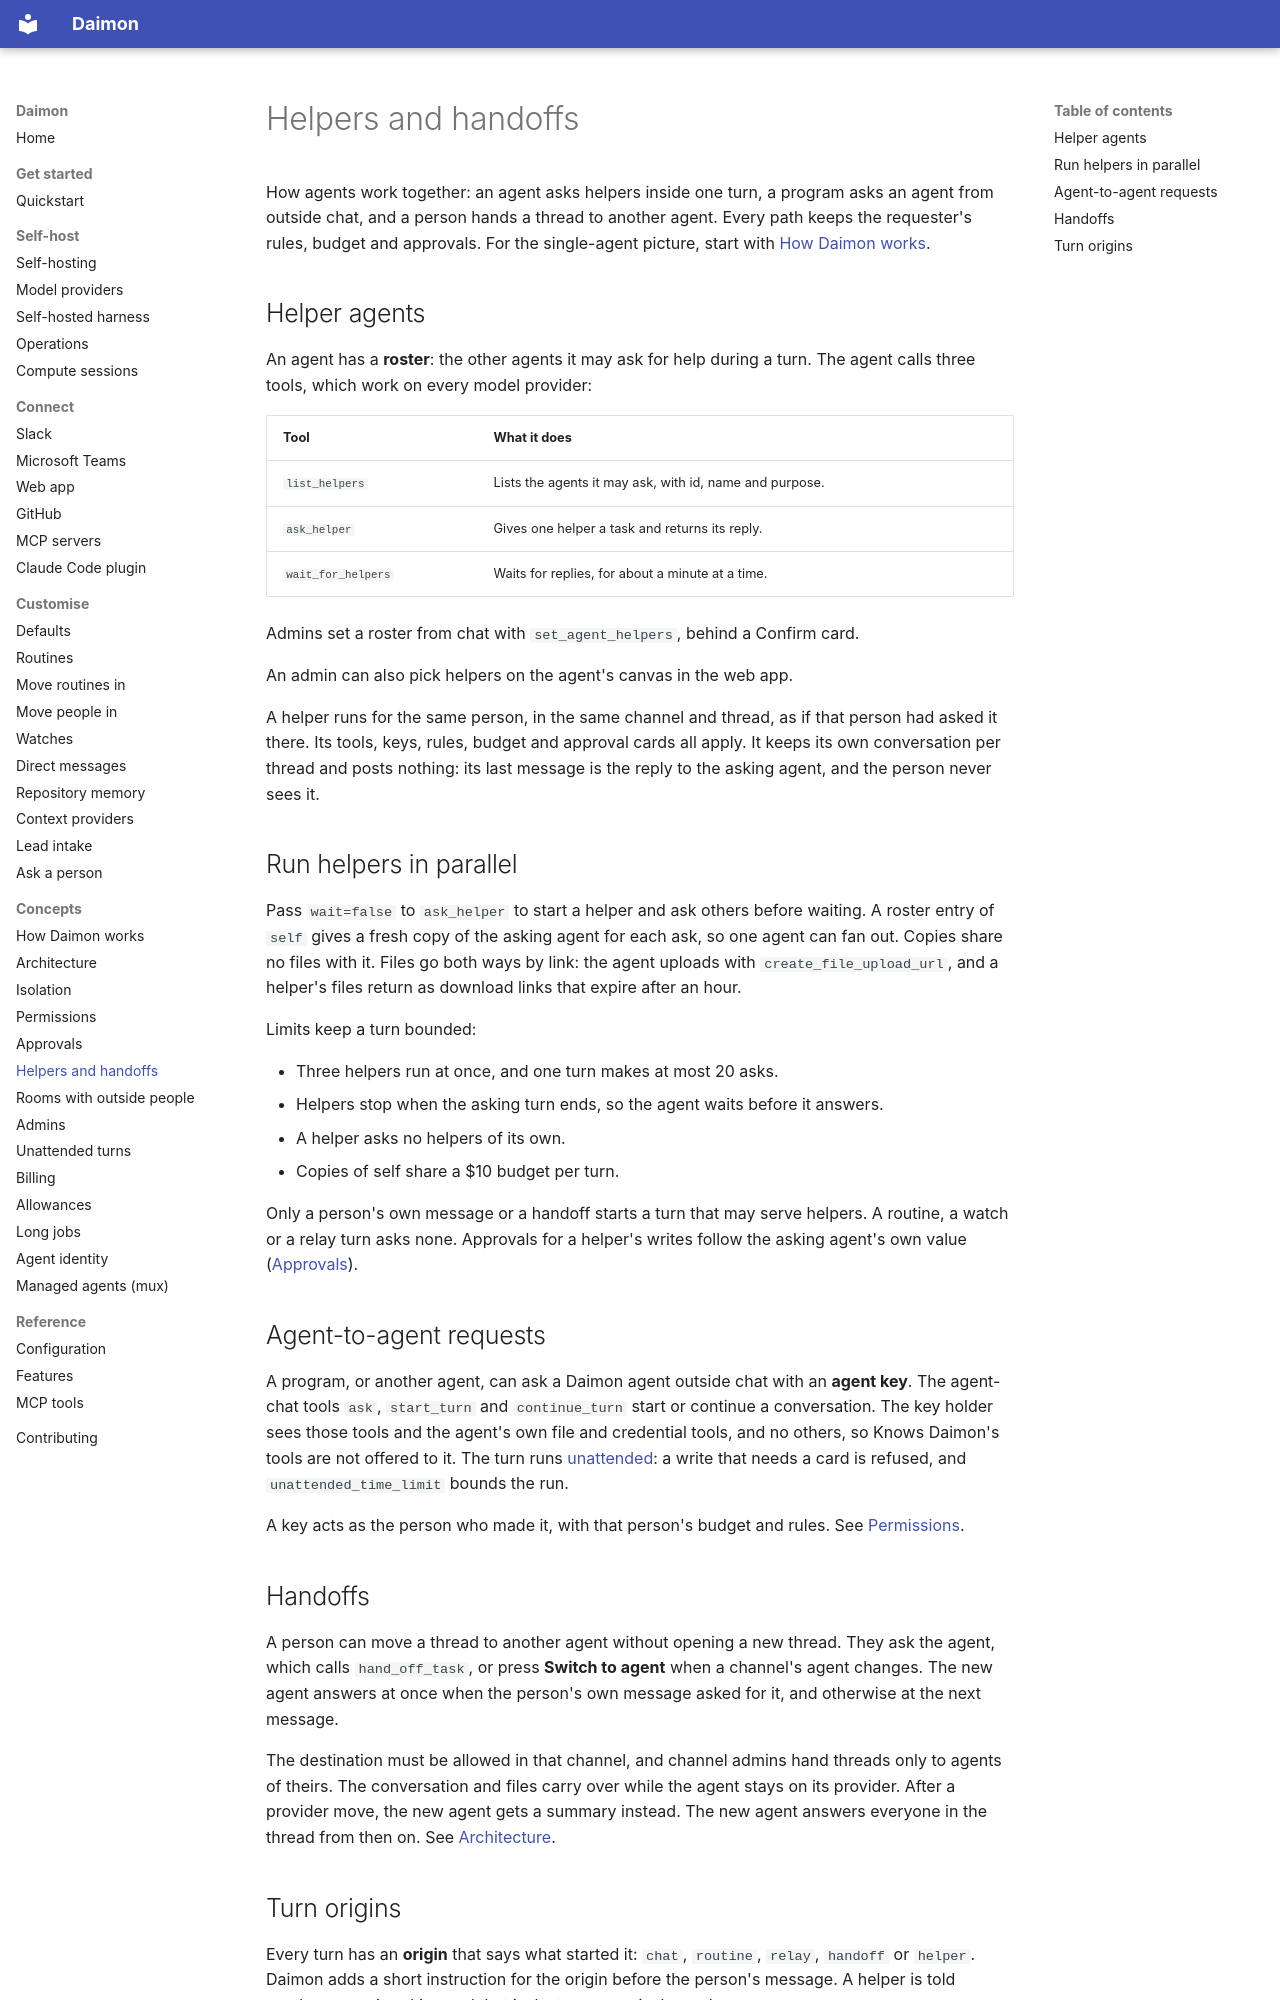

repository: pymc-labs/daimon · page: helpers/index.html · generator: mkdocs

# Helpers and handoffs

How agents work together: an agent asks helpers inside one turn, a program asks an
agent from outside chat, and a person hands a thread to another agent. Every path
keeps the requester's rules, budget and approvals. For the single-agent picture, start
with [How Daimon works](how-daimon-works.md).

## Helper agents

An agent has a **roster**: the other agents it may ask for help during a turn. The
agent calls three tools, which work on every model provider:

| Tool | What it does |
| --- | --- |
| `list_helpers` | Lists the agents it may ask, with id, name and purpose. |
| `ask_helper` | Gives one helper a task and returns its reply. |
| `wait_for_helpers` | Waits for replies, for about a minute at a time. |

Admins set a roster from chat with `set_agent_helpers`, behind a Confirm card.

<!-- knowledge: web -->
An admin can also pick helpers on the agent's canvas in the web app.
<!-- /knowledge -->

A helper runs for the same person, in the same channel and thread, as if that person
had asked it there. Its tools, keys, rules, budget and approval cards all apply. It
keeps its own conversation per thread and posts nothing: its last message is the
reply to the asking agent, and the person never sees it.

## Run helpers in parallel

Pass `wait=false` to `ask_helper` to start a helper and ask others before waiting. A
roster entry of `self` gives a fresh copy of the asking agent for each ask, so one
agent can fan out. Copies share no files with it. Files go both ways by link: the agent
uploads with `create_file_upload_url`, and a helper's files return as download links
that expire after an hour.

Limits keep a turn bounded:

- Three helpers run at once, and one turn makes at most 20 asks.
- Helpers stop when the asking turn ends, so the agent waits before it answers.
- A helper asks no helpers of its own.
- Copies of self share a $10 budget per turn.

Only a person's own message or a handoff starts a turn that may serve helpers. A
routine, a watch or a relay turn asks none. Approvals for a helper's writes follow
the asking agent's own value ([Approvals](approvals.md#approvals-per-agent)).

## Agent-to-agent requests

A program, or another agent, can ask a Daimon agent outside chat with an **agent
key**. The agent-chat tools `ask`, `start_turn` and `continue_turn` start or continue
a conversation. The key holder sees those tools and the agent's own file and credential
tools, and no others, so Knows Daimon's tools are not offered to it. The turn runs
[unattended](unattended.md#which-turns-are-unattended): a write that needs a card is
refused, and `unattended_time_limit` bounds the run.

A key acts as the person who made it, with that person's budget and rules. See
[Permissions](permissions.md#use-coding-keys).

## Handoffs

A person can move a thread to another agent without opening a new thread. They ask
the agent, which calls `hand_off_task`, or press **Switch to agent** when a channel's
agent changes. The new agent answers at once when the person's own message asked for
it, and otherwise at the next message.

The destination must be allowed in that channel, and channel admins hand threads only to
agents of theirs. The conversation and files carry over while the agent stays on its
provider. After a provider move, the new agent gets a summary instead. The new agent
answers everyone in the thread from then on. See
[Architecture](architecture.md#same-thread-handoff).
